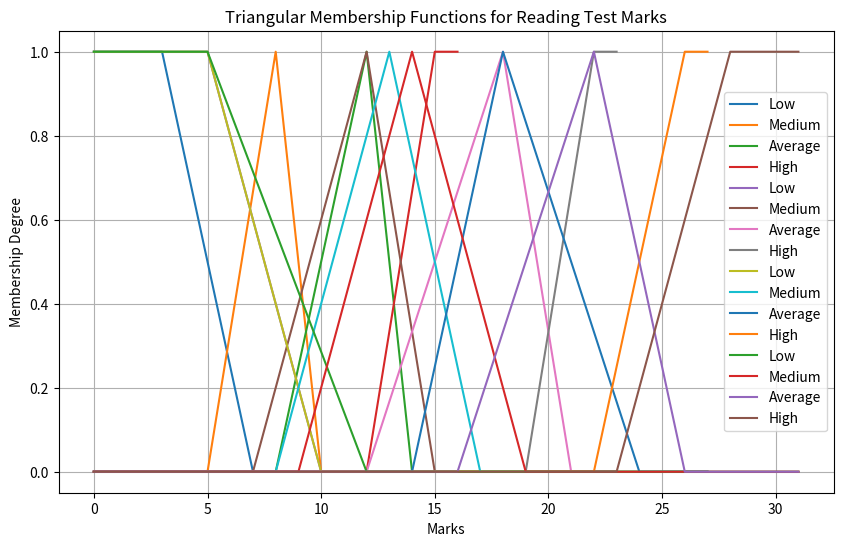

Reproduce this figure in Python.
"""
Fuzzy Logic Recommended Student Learning Levels 
"""
import numpy as np
import matplotlib.pyplot as plt

# Define the universe of discourse
marks_listening = np.arange(0, 17, 1)
marks_vocabulary = np.arange(0, 24, 1)
marks_structure = np.arange(0, 28, 1)
marks_reading = np.arange(0, 32, 1)

# Define triangular membership functions for each category


class Student:
    """
    Represents a student with a name and marks
    """

    def __init__(self, name: str, marks: np.array) -> None:
        self.name = name
        self.marks = marks


class FuzzyVariable:
    def __init__(self, universe=None, label=None):
        self.universe = universe
        self.label = label

    def get_fuzzy_var(self, mark, obj):
        fuzzy_values = [obj._low(mark), obj._medium(
            mark), obj._average(mark), obj._high(mark)]
        return fuzzy_values


class MF:
    """
    A class to represent membership functions for a given category
    Args:
        label (str): The label of the category
        x (np.array): The universe of discourse
        lows (tuple): The low points of the membership function
        mediums (tuple): The medium points of the membership function
        averages (tuple): The average points of the membership function
        highs (tuple): The high points of the membership function
    Returns:
        None
    """

    def __init__(self, label: str, x: np.array, lows: tuple, mediums: tuple, averages: tuple, highs: tuple) -> None:
        self.label = label
        self.x = x
        self.lows = lows
        self.mediums = mediums
        self.averages = averages
        self.highs = highs

    def _low(self, x):
        a, b = self.lows
        if x <= a:
            return (1)
        elif a <= x <= b:
            return ((b-x)/(b-a))
        else:
            return (0)

    def low(self):
        x = self.x
        points = []
        for i in x:
            points.append(self._low(x[i]))
        return np.array(points)

    def _medium(self, x):
        a, b, c = self.mediums
        if x <= a or x > c:
            return (0)
        elif a < x <= b:
            return ((x - a) / (b-a))
        elif b < x <= c:
            return ((c - x) / (c-b))
        else:
            return (0)

    def medium(self):
        x = self.x
        points = []
        for i in x:
            points.append(self._medium(x[i]))
        return np.array(points)

    def _average(self, x):
        a, b, c = self.averages
        if x <= a or x > c:
            return (0)
        elif a < x <= b:
            return ((x - a) / (b-a))
        elif b < x <= c:
            return ((c - x) / (c-b))
        else:
            return (0)

    def average(self):
        x = self.x
        points = []
        for i in x:
            points.append(self._average(x[i]))
        return np.array(points)

    def _high(self, x):
        a, b = self.highs
        if x <= a:
            return (0)
        elif a < x <= b:
            return ((x - a) / (b-a))
        else:
            return (1)

    def high(self):
        x = self.x
        points = []
        for i in x:
            points.append(self._high(x[i]))
        return np.array(points)

    def plot(self):
        x = self.x
        a, b = self.lows


# Plot the membership functions
plt.figure(figsize=(10, 6))

lmf = MF('Listening', marks_listening, (3, 7),
         (5, 8, 10), (8, 12, 14), (12, 15))
vmf = MF("Vocaboalry", marks_vocabulary, (5, 10),
         (7, 12, 15), (12, 18, 21), (19, 22))
smf = MF("Structure", marks_structure, (5, 10),
         (8, 13, 17), (14, 18, 24), (22, 26))
rmf = MF("Reading", marks_reading, (5, 12),
         (9, 14, 19), (16, 22, 26), (23, 28))
# output = MF("output", marks_output, (10, 27), (27, 39, 50), (0, 0), (0, 0))

plt.plot(marks_listening, lmf.low(), label='Low')
plt.plot(marks_listening, lmf.medium(), label='Medium')
plt.plot(marks_listening, lmf.average(), label='Average')
plt.plot(marks_listening, lmf.high(), label='High')

plt.title('Triangular Membership Functions for Listening Test Marks')
plt.xlabel('Marks')
plt.ylabel('Membership Degree')
plt.legend()
plt.grid(True)
# plt.show()

plt.plot(marks_vocabulary, vmf.low(), label='Low')
plt.plot(marks_vocabulary, vmf.medium(), label='Medium')
plt.plot(marks_vocabulary, vmf.average(), label='Average')
plt.plot(marks_vocabulary, vmf.high(), label='High')

plt.title('Triangular Membership Functions for Vocabulary Test Marks')
plt.xlabel('Marks')
plt.ylabel('Membership Degree')
plt.legend()
plt.grid(True)
# plt.show()

plt.plot(marks_structure, smf.low(), label='Low')
plt.plot(marks_structure, smf.medium(), label='Medium')
plt.plot(marks_structure, smf.average(), label='Average')
plt.plot(marks_structure, smf.high(), label='High')

plt.title('Triangular Membership Functions for Structure Test Marks')
plt.xlabel('Marks')
plt.ylabel('Membership Degree')
plt.legend()
plt.grid(True)
# plt.show()

plt.plot(marks_reading, rmf.low(), label='Low')
plt.plot(marks_reading, rmf.medium(), label='Medium')
plt.plot(marks_reading, rmf.average(), label='Average')
plt.plot(marks_reading, rmf.high(), label='High')

plt.title('Triangular Membership Functions for Reading Test Marks')
plt.xlabel('Marks')
plt.ylabel('Membership Degree')
plt.legend()
plt.grid(True)
# plt.show()

# bishnu = Student("Bishnu", np.array([16, 24, 28, 32]))  # ramro
bishnu = Student("Bishnu", np.array([8, 12, 20, 10]))  # ramro
# bishnu = Student("Bishnu", np.array([1, 2, 2, 3]))  # naramro

fuzzy_var_listening = FuzzyVariable(
    universe=marks_listening, label="Listening")
fuzzy_var_vocabulary = FuzzyVariable(
    universe=marks_vocabulary, label="Vocabulary")
fuzzy_var_structure = FuzzyVariable(
    universe=marks_structure, label="Structure")
fuzzy_var_reading = FuzzyVariable(universe=marks_reading, label="Reading")

fuzzy_vars = [fuzzy_var_listening.get_fuzzy_var(bishnu.marks[0], lmf), fuzzy_var_vocabulary.get_fuzzy_var(bishnu.marks[1], vmf), fuzzy_var_structure.get_fuzzy_var(bishnu.marks[2], smf), fuzzy_var_reading.get_fuzzy_var(bishnu.marks[3], rmf)
              ]

print("Fuzzy values for mark", bishnu.name, ":")
print(fuzzy_vars)


def rule(fuzzy_vars):
    list, voca, stru, read = fuzzy_vars


def compare(tc1, tc2):
    tc = 0
    if tc1 > tc2 and tc1 != 0 and tc2 != 0:
        tc = tc2
    else:
        tc = tc1

    if tc1 == 0 and tc2 != 0:
        tc = tc2

    if tc2 == 0 and tc1 != 0:
        tc = tc1

    return tc


def rule(fuzzy_vars):
    list, voca, stru, read = fuzzy_vars
    list_l, list_m, list_a, list_h = list
    voca_l, voca_m, voca_a, voca_h = voca
    stru_l, stru_m, stru_a, stru_h = stru
    read_l, read_m, read_a, read_h = read

    fd_op1 = min(min(min(list_l, voca_l), stru_l), read_l)
    fd_op2 = min(min(min(list_l, voca_l), stru_l), read_m)
    fd_op3 = min(min(min(list_l, voca_l), stru_l), read_a)
    fd_op4 = min(min(min(list_l, voca_l), stru_l), read_h)
    fd_op5 = min(min(min(list_l, voca_l), stru_m), read_l)
    fd_op6 = min(min(min(list_l, voca_l), stru_a), read_l)
    fd_op7 = min(min(min(list_l, voca_l), stru_h), read_l)
    fd_op8 = min(min(min(list_l, voca_m), stru_l), read_l)
    fd_op9 = min(min(min(list_l, voca_a), stru_l), read_l)
    fd_op10 = min(min(min(list_l, voca_h), stru_l), read_l)
    fd_op11 = min(min(min(list_m, voca_l), stru_l), read_l)
    fd_op12 = min(min(min(list_a, voca_l), stru_l), read_l)
    fd_op13 = min(min(min(list_h, voca_l), stru_l), read_l)
    fd_op = compare(compare(compare(compare(compare(compare(compare(compare(compare(compare(compare(compare(
        fd_op1, fd_op2), fd_op3), fd_op4), fd_op5), fd_op6), fd_op7), fd_op8), fd_op9), fd_op10), fd_op11), fd_op12), fd_op13)

    basic_op1 = min(min(min(list_m, voca_m), stru_m), read_l)
    basic_op2 = min(min(min(list_m, voca_m), stru_m), read_m)
    basic_op3 = min(min(min(list_m, voca_m), stru_m), read_a)
    basic_op4 = min(min(min(list_m, voca_m), stru_m), read_h)
    basic_op5 = min(min(min(list_m, voca_m), stru_a), read_l)
    basic_op6 = min(min(min(list_m, voca_m), stru_h), read_m)
    basic_op7 = min(min(min(list_m, voca_h), stru_m), read_m)
    basic_op8 = min(min(min(list_a, voca_m), stru_m), read_m)
    basic_op9 = min(min(min(list_h, voca_m), stru_m), read_m)
    basic_op10 = min(min(min(list_m, voca_a), stru_m), read_m)
    basic_op11 = min(min(min(list_h, voca_l), stru_l), read_h)
    basic_op = compare(compare(compare(compare(compare(compare(compare(compare(compare(compare(basic_op1, basic_op2),
                       basic_op3), basic_op4), basic_op5), basic_op6), basic_op7), basic_op8), basic_op9), basic_op10), basic_op11)

    elem_op1 = min(min(min(list_a, voca_a), stru_a), read_a)
    elem_op2 = min(min(min(list_a, voca_a), stru_a), read_h)
    elem_op3 = min(min(min(list_a, voca_a), stru_h), read_a)
    elem_op4 = min(min(min(list_a, voca_h), stru_a), read_a)
    elem_op5 = min(min(min(list_h, voca_a), stru_a), read_a)
    elem_op6 = min(min(min(list_l, voca_a), stru_a), read_a)
    elem_op = compare(compare(compare(
        compare(compare(elem_op1, elem_op2), elem_op3), elem_op4), elem_op5), elem_op6)

    inter_op1 = min(min(min(list_h, voca_a), stru_a), read_h)
    inter_op2 = min(min(min(list_a, voca_h), stru_h), read_a)
    inter_op3 = min(min(min(list_a, voca_a), stru_h), read_h)
    inter_op4 = min(min(min(list_h, voca_h), stru_a), read_h)
    inter_op = compare(
        compare(compare(inter_op1, inter_op2), inter_op3), inter_op4)

    advanced_op1 = min(min(min(list_h, voca_h), stru_h), read_a)
    advanced_op2 = min(min(min(list_h, voca_h), stru_h), read_h)
    advanced_op = compare(advanced_op1, advanced_op2)

    return fd_op, basic_op, elem_op, inter_op, advanced_op


fd_op, basic_op, elem_op, inter_op, advanced_op = rule(fuzzy_vars)

# De-fuzzyfication


def area_tr(mu, a, b, c):
    x1 = mu * (b - a) + a
    x2 = c - mu * (c - b)
    d1 = (c - a)
    d2 = x2 - x1
    a_tr = (1 / 2) * mu * (d1 + d2)
    return a_tr  # Returning area


def area_ol(mu, alpha, beta):
    x_ol = beta - mu * (beta - alpha)
    return 1 / 2 * mu * (beta + x_ol), beta / 2


def area_or(mu, alpha, beta):
    x_or = (beta - alpha) * mu + alpha
    a_or = (1 / 2) * mu * ((100 - alpha) + (100 - x_or))
    return a_or, (100 - alpha) / 2 + alpha


def defuzzification(fd_op, basic_op, elem_op, inter_op, advanced_op):
    area_pl = 0
    area_pm = 0
    area_ps = 0
    area_ns = 0
    area_nl = 0
    c_fd = 0
    c_basic = 0
    c_elem = 0
    c_inter = 0
    c_advanced = 0

    if fd_op != 0:
        area_pl, c_fd = area_ol(fd_op, 10, 27)

    if basic_op != 0:
        area_pm = area_tr(basic_op, 27, 39, 50)
        c_basic = 39

    if elem_op != 0:
        area_ps = area_tr(elem_op, 50, 60, 70)
        c_elem = 60

    if inter_op != 0:
        area_ns = area_tr(inter_op, 70, 80, 90)
        c_inter = 80

    if advanced_op != 0:
        area_nl, c_advanced = area_or(advanced_op, 90, 95)

    numerator = area_pl * c_fd + area_pm * c_basic + area_ps * \
        c_elem + area_ns * c_inter + area_nl * c_advanced
    denominator = area_pl + area_pm + area_ps + area_ns + area_nl
    if denominator == 0:
        print("No rules exist to give the result")
        return 0
    else:
        crisp_output = numerator / denominator
        return crisp_output


crisp_output_final = defuzzification(
    fd_op, basic_op, elem_op, inter_op, advanced_op)

if crisp_output_final != 0:
    print("\nThe crisp output value is: ", crisp_output_final)
